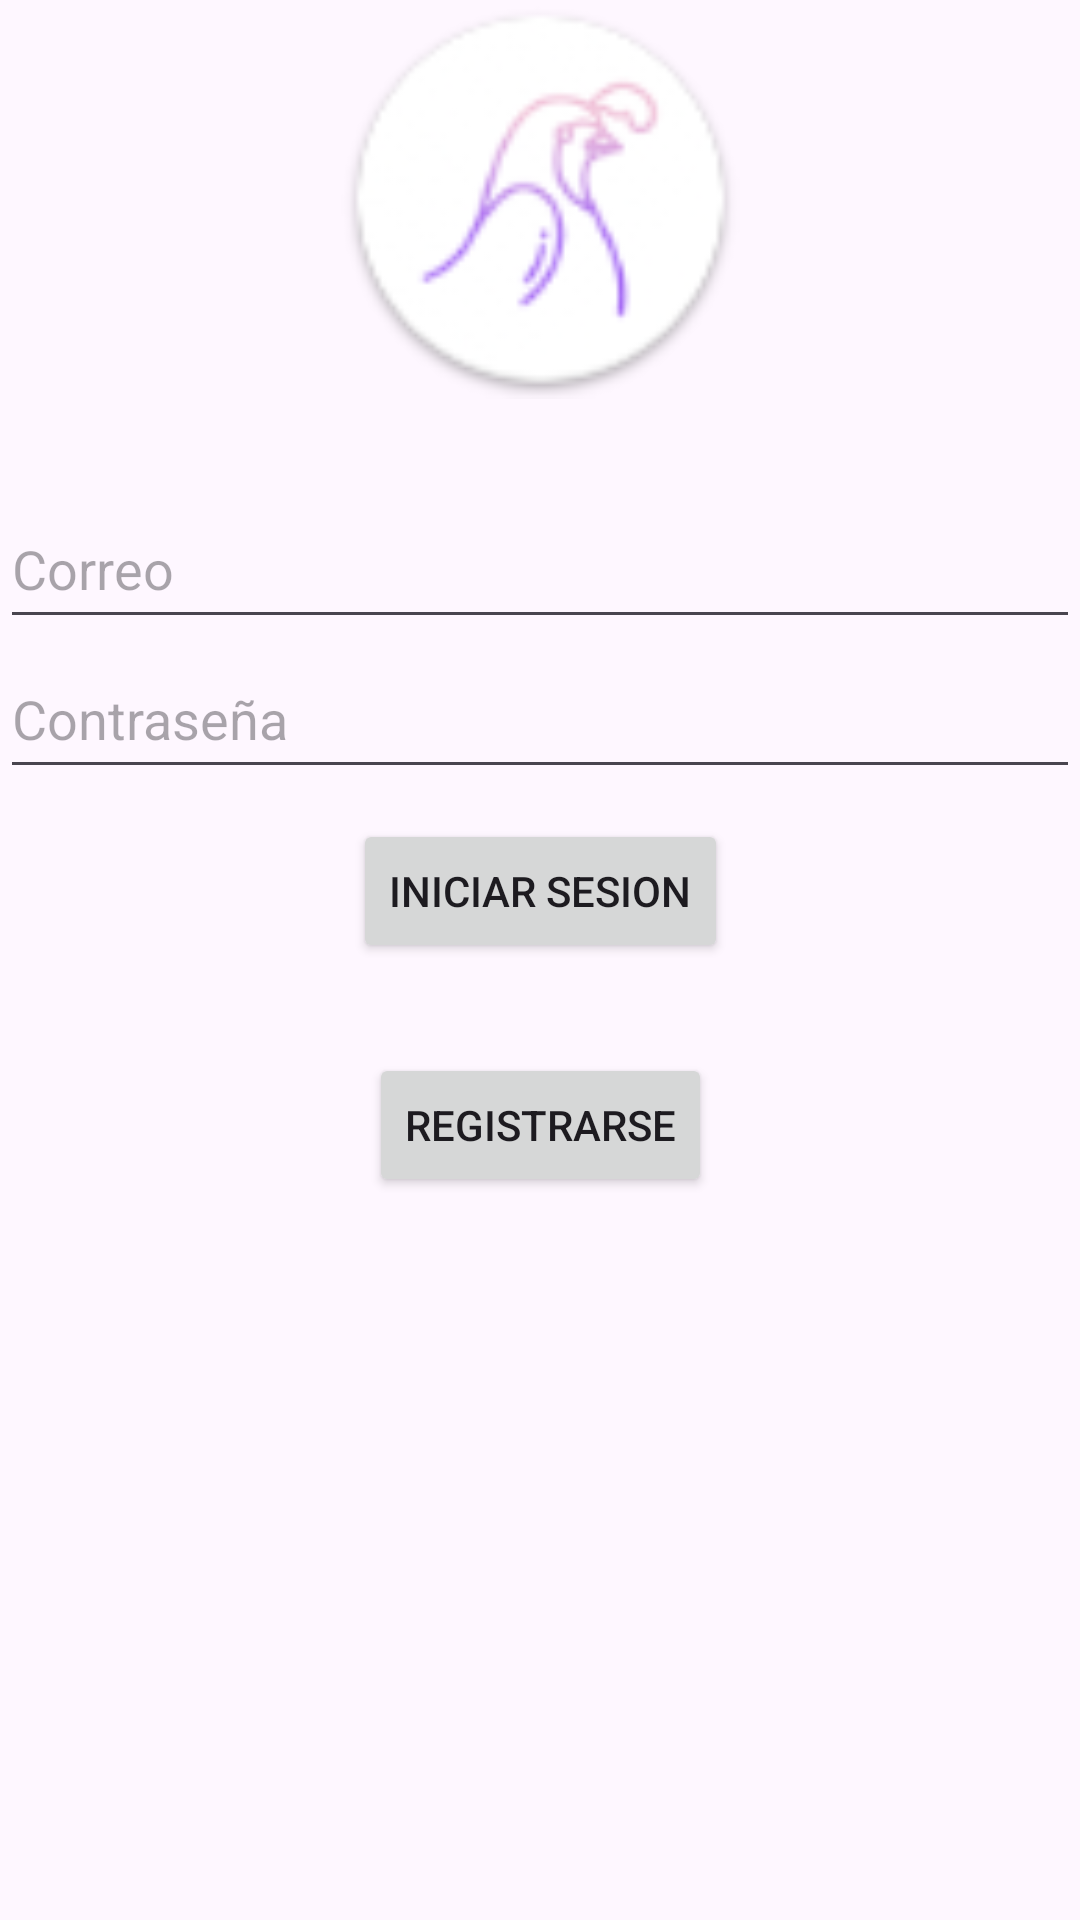

Here is an Android app screen rendered from its layout file. Give the layout XML and the strings, colors and styles it references.
<!-- AndroidManifest.xml: application theme Theme.AppChat -->
<!-- res/layout/activity_singnin.xml -->
<?xml version="1.0" encoding="utf-8"?>
<androidx.constraintlayout.widget.ConstraintLayout xmlns:android="http://schemas.android.com/apk/res/android"
    xmlns:app="http://schemas.android.com/apk/res-auto"
    xmlns:tools="http://schemas.android.com/tools"
    android:id="@+id/constraint_layout"
    android:layout_width="match_parent"
    android:layout_height="match_parent"
    tools:context=".SingninActivity">


    <Button
        android:id="@+id/btnSignInWithGoogle"
        android:layout_width="wrap_content"
        android:layout_height="wrap_content"
        android:layout_marginTop="30dp"
        android:onClick="signInWithGoogle"
        android:text="Registrarse"
        app:layout_constraintEnd_toEndOf="parent"
        app:layout_constraintStart_toStartOf="parent"
        app:layout_constraintTop_toBottomOf="@+id/btn_iniciarsesion" />

    <ImageView
        android:id="@+id/imageView"
        android:layout_width="133dp"
        android:layout_height="133dp"

        app:layout_constraintEnd_toEndOf="parent"
        app:layout_constraintStart_toStartOf="parent"
        app:layout_constraintTop_toTopOf="parent"
        app:layout_constraintVertical_bias="0.336"
        app:srcCompat="@drawable/ic_launcher" />

    <Button
        android:id="@+id/btn_iniciarsesion"
        android:layout_width="wrap_content"
        android:layout_height="wrap_content"
        android:layout_marginTop="10dp"
        android:text="Iniciar Sesion"
        app:layout_constraintEnd_toEndOf="parent"
        app:layout_constraintHorizontal_bias="0.501"
        app:layout_constraintStart_toStartOf="parent"
        app:layout_constraintTop_toBottomOf="@+id/editText_Contraseña" />

    <EditText
        android:id="@+id/editText_Correo"
        android:layout_width="match_parent"
        android:layout_height="50dp"
        android:layout_marginTop="30dp"
        android:ems="10"
        android:hint="Correo"
        android:inputType="textEmailAddress"
        app:layout_constraintEnd_toEndOf="parent"
        app:layout_constraintStart_toStartOf="parent"
        app:layout_constraintTop_toBottomOf="@+id/imageView" />

    <EditText
        android:id="@+id/editText_Contraseña"
        android:layout_width="match_parent"
        android:layout_height="50dp"
        android:ems="10"
        android:hint="Contraseña"
        android:inputType="textPassword"
        app:layout_constraintEnd_toEndOf="parent"
        app:layout_constraintStart_toStartOf="parent"
        app:layout_constraintTop_toBottomOf="@+id/editText_Correo" />


</androidx.constraintlayout.widget.ConstraintLayout>
<!-- resources referenced by this layout -->
<resources>
  <!-- drawable ic_launcher: png bitmap (drawable-hdpi, 5970 bytes) -->
  <style name="Theme.AppChat" parent="Theme.MaterialComponents.DayNight.DarkActionBar">
          
          <item name="colorPrimary">@color/purple_500</item>
          <item name="colorPrimaryVariant">@color/purple_700</item>
          <item name="colorOnPrimary">@color/white</item>
          
          <item name="colorSecondary">@color/teal_200</item>
          <item name="colorSecondaryVariant">@color/teal_700</item>
          <item name="colorOnSecondary">@color/black</item>
          
          <item name="android:statusBarColor">?attr/colorPrimaryVariant</item>
          
      </style>
  <color name="purple_500">#FF6200EE</color>
  <color name="purple_700">#FF3700B3</color>
  <color name="white">#FFFFFFFF</color>
  <color name="teal_200">#FF03DAC5</color>
  <color name="teal_700">#FF018786</color>
  <color name="black">#FF000000</color>
</resources>
